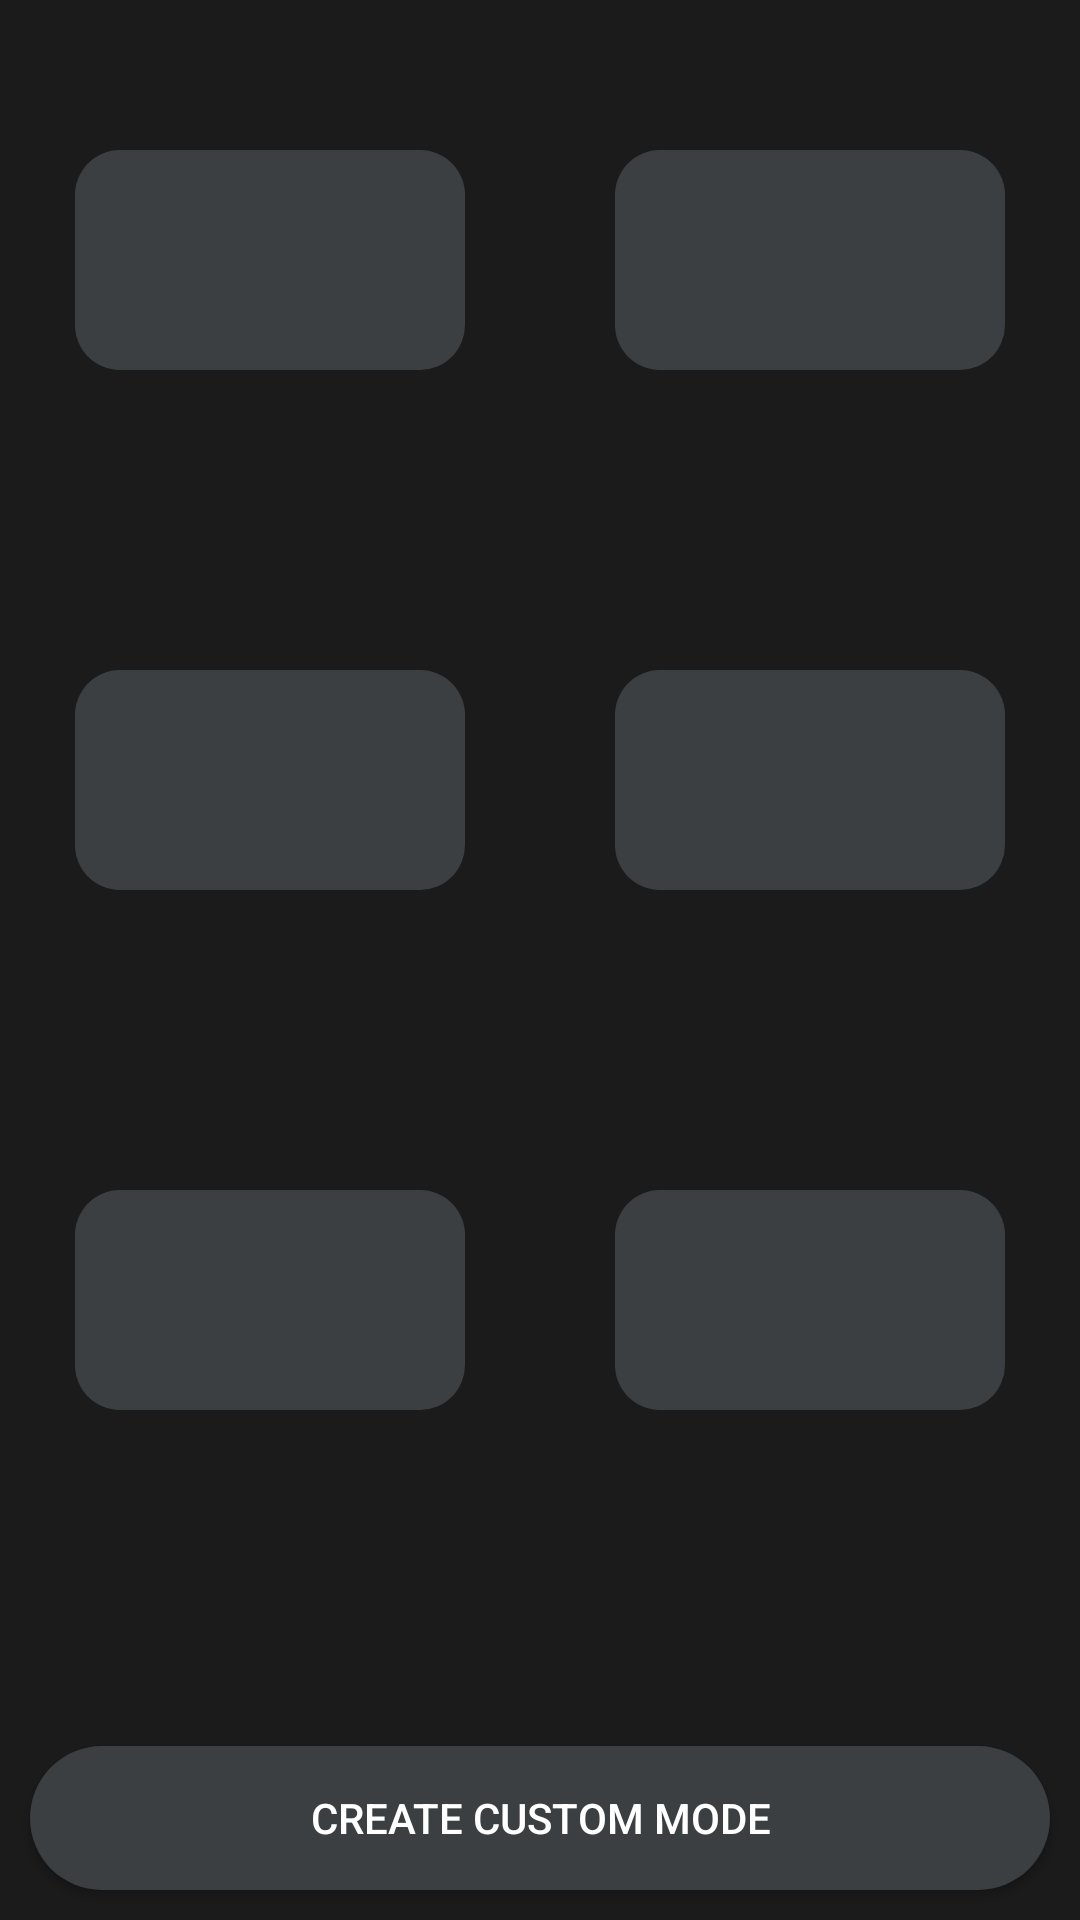

The Android layout XML behind this screen, and the referenced resources:
<!-- AndroidManifest.xml: application theme Theme.ChessTimer -->
<!-- res/layout/activity_settings.xml -->
<?xml version="1.0" encoding="utf-8"?>
<LinearLayout xmlns:android="http://schemas.android.com/apk/res/android"
    android:layout_width="match_parent"
    android:layout_height="match_parent"
    android:orientation="vertical"
    android:background="@color/background">

    <LinearLayout
        android:layout_width="match_parent"
        android:layout_height="wrap_content">

        <TextView
            android:id="@+id/tv1min"
            style="@style/TextViewSettingsActivityStyle"
            android:layout_weight="1"
            android:background="@drawable/tv_shape"
            android:clickable="true"
            android:focusable="true"
            android:onClick="tv1minOnClick" />

        <TextView
            android:id="@+id/tv3min"
            style="@style/TextViewSettingsActivityStyle"
            android:layout_weight="1"
            android:clickable="true"
            android:focusable="true"
            android:onClick="tv3minOnClick"
            android:background="@drawable/tv_shape" />

    </LinearLayout>

    <LinearLayout
        android:layout_width="match_parent"
        android:layout_height="wrap_content">

        <TextView
            android:id="@+id/tv5min"
            android:layout_weight="1"
            android:clickable="true"
            android:focusable="true"
            android:background="@drawable/tv_shape"
            android:onClick="tv5minOnClick"
            style="@style/TextViewSettingsActivityStyle"/>

        <TextView
            android:id="@+id/tv7min"
            android:layout_weight="1"
            android:clickable="true"
            android:focusable="true"
            android:onClick="tv7minOnClick"
            android:background="@drawable/tv_shape"
            style="@style/TextViewSettingsActivityStyle" />
    </LinearLayout>

    <LinearLayout
        android:layout_width="match_parent"
        android:layout_height="wrap_content">

        <TextView
            android:id="@+id/tv10min"
            android:layout_weight="1"
            android:clickable="true"
            android:focusable="true"
            android:onClick="tv10minOnClick"
            android:background="@drawable/tv_shape"
            style="@style/TextViewSettingsActivityStyle" />

        <TextView
            android:id="@+id/tv30min"
            android:layout_weight="1"
            android:clickable="true"
            android:focusable="true"
            android:onClick="tv30minOnClick"
            android:background="@drawable/tv_shape"
            style="@style/TextViewSettingsActivityStyle"/>
    </LinearLayout>

    <RelativeLayout
        android:layout_width="match_parent"
        android:layout_height="match_parent"
        android:layout_gravity="bottom"
        android:orientation="vertical">

        <Button
            android:id="@+id/bCreateCustomMode"
            android:layout_width="match_parent"
            android:layout_height="wrap_content"
            android:layout_alignParentBottom="true"
            android:layout_marginStart="10dp"
            android:layout_marginTop="10dp"
            android:layout_marginEnd="10dp"
            android:layout_marginBottom="10dp"
            android:background="@drawable/b_shape"
            android:gravity="center"
            android:onClick="onCreateCustomModeButtonClick"
            android:padding="5dp"
            android:text="@string/b_create_custom_mode"
            android:textColor="@color/white" />
    </RelativeLayout>
</LinearLayout>
<!-- resources referenced by this layout -->
<resources>
  <color name="background">#1b1b1b</color>
  <color name="white">#FFFFFFFF</color>
  <!-- drawable b_shape (drawable) -->
  <?xml version="1.0" encoding="utf-8"?>
  <shape xmlns:android="http://schemas.android.com/apk/res/android"
      android:shape="rectangle">
  
      <corners
          android:radius="1000dp"/>
  
      <padding
          android:bottom="5dp"
          android:top="5dp"
          android:left="5dp"
          android:right="5dp"/>
  
      <stroke/>
  
      <solid
          android:color="@color/elements"/>
  
  
  </shape>
  <!-- drawable tv_shape (drawable) -->
  <?xml version="1.0" encoding="utf-8"?>
  <shape xmlns:android="http://schemas.android.com/apk/res/android"
         android:shape="rectangle">
  
      <corners
          android:radius="15dp"/>
  
      <padding
          android:bottom="5dp"
          android:top="5dp"
          android:left="5dp"
          android:right="5dp"/>
  
      <solid
          android:color="@color/elements"/>
  
  
  </shape>
  <string name="b_create_custom_mode">Create custom mode</string>
  <style name="TextViewSettingsActivityStyle">
          <item name="android:layout_width">wrap_content</item>
          <item name="android:layout_height">wrap_content</item>
          <item name="android:layout_gravity">center</item>
          <item name="android:layout_marginLeft">25dp</item>
          <item name="android:layout_marginRight">25dp</item>
          <item name="android:layout_marginTop">50dp</item>
          <item name="android:layout_marginBottom">50dp</item>
          <item name="android:gravity">center</item>
          <item name="android:padding">10dp</item>
          <item name="android:clickable">true</item>
          <item name="android:focusable">true</item>
          <item name="android:textColor">@color/white</item>
          <item name="android:textSize">40sp</item>
      </style>
  <style name="Theme.ChessTimer" parent="Theme.AppCompat.DayNight.NoActionBar">
          
          <item name="colorPrimary">@color/elements</item>
          <item name="colorPrimaryVariant">@color/purple_700</item>
          <item name="colorOnPrimary">@color/white</item>
          
          <item name="colorSecondary">@color/teal_200</item>
          <item name="colorSecondaryVariant">@color/teal_700</item>
          <item name="colorOnSecondary">@color/black</item>
          
          <item name="android:statusBarColor" tools:targetApi="l">?attr/colorPrimaryVariant</item>
          
          <item name="windowActionBar">true</item>
          <item name="windowNoTitle">true</item>
          <item name="android:windowFullscreen">true</item>
      </style>
  <color name="elements">#3c3f41</color>
  <color name="purple_700">#FF3700B3</color>
  <color name="teal_200">#FF03DAC5</color>
  <color name="teal_700">#FF018786</color>
  <color name="black">#FF000000</color>
</resources>
